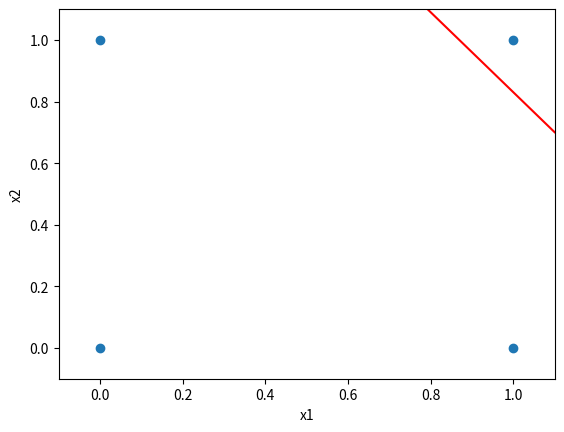

Write Python code to recreate this figure.
# -*- coding: utf-8 -*-
"""
Created on Sat Aug 17 22:37:50 2019

[redacted]

[redacted]

basado en el código de: https://www.youtube.com/watch?v=CMtLHs8qb60
y del libro: https://www.gandhi.com.mx/inteligencia-artificial-2
"""

#librería de métodos númericos
import numpy as np
#libreria para graficar
import matplotlib.pyplot as plt


class perceptron:
  """la clase perceptron cuenta con 3 metodos:
   init: constructor de la clase -> inicializar algunos parámetros de manera aleatoria
   salidaZ: para calcular la salida del perceptrón
   entrenamiento: en caso de que la diferencia entre la salidaZ y la salida esperada sea mayor a 1%, actualizar los parámetros """

# requerimos conocer el número <<n>> de entradas
  def __init__(self, n):
    """constructor de la clase"""

#   como vamos a tener n entradas, vamos a tener n pesos, que inicializamos de manera aleatoria
    self.pesos = np.random.rand(n)
    
#   bias o umbral 
    self.theta = np.random.rand(1)

#   velocidad de aprendizaje
    self.lambda_ = 0.2    

#   guardamos internamente el valor de n 
    self.n = n


# requerimos los valores de las e   ntradas para calcular la formula de z   
  def salidaZ(self, entradas):
#   la forumula para calcular z = sum(xi * wi) - theta... y también verificamos si se dispara o no (si z >= 0, entonces z = 1, else z = 0)
    self.z = np.where(np.dot(entradas, self.pesos) - self.theta >= 0, 1, 0)     
    self.entradas = entradas
    
    
  def entrenamiento(self, salidaY):
        
    self.error = salidaY - self.z

    print("entradas: " + str(self.entradas) + ", pesos: " + str(self.pesos) + ", theta: " + str(self.theta) + ", z: " + str(self.z) + ", y: " + str(salidaY))


#   Si el error es mayor al 0.1% actualizamos los parametros --> Pesos y theta
    if (np.abs(self.error) > 0.1):

#     delta de theta = -(lambda * e)
      deltaTheta = - (self.lambda_ * self.error) 
#     actualizamos el valor de theta = lambda * e * xi
      self.theta = self.theta + deltaTheta

      for i in range (self.n):              
        deltaPesos =  self.lambda_ * self.error * self.entradas[i] 
        self.pesos[i] = self.pesos[i] + deltaPesos
        

# =============================================================================
# visualizacion de resultados
# =============================================================================
def visualizacion(xi, wi, theta):
  """holo"""
  #para poder hacer un scatter plot separo los vectores en x y y
  x, y = xi.T


# Para graficar la línea de frontera entre los dos grupos
#nuestra recta está dada por la ecuación general de la recta Ax + By + C = 0 ==> Ax_1 + B_x2 - Theta = 0

#para obtener la pendiente m = -A/B
  m = -(wi[0]/wi[1])

#para obtener el cruce en el eje Y, b = -C/B 
#ojo aquí, b es positivo dado que para formar la ecuación general, pasamos a theta como (-theta)
  b = (theta/wi[1])

#valores de x para plottear la linea
  xGraph = np.linspace(-0.1, 1.1, 100)

#funcion de la recta
  yGraph = m * xGraph + b

#graficación
  plt.figure()

#limites para visualizar mejor
  axes = plt.gca()
  axes.set_xlim([-0.1, 1.1])
  axes.set_ylim([-0.1, 1.1])

#  plt.title('Perceptrón como compuerta lógica AND')
#valores de entrada
  plt.scatter(x, y)
#línea frontera
  plt.plot(xGraph, yGraph, 'r')
  plt.xlabel('x1')
  plt.ylabel('x2')
#  plt.show()


# =============================================================================
# Correr el programa
# =============================================================================
    
#Tabla de verdad AND [x1|x2|y]
tablaAND = np.array([[0, 0, 0],
                     [0, 1, 0],
                     [1, 0, 0],
                     [1, 1, 1]])

# numero de entradas x_i, las dos columnas de la tabla de verdad
numeroEntradas = tablaAND.shape[1] - 1

perceptronPrueba = perceptron(numeroEntradas)

#Aquí voy a iterar hasta que se cumpla una iteracion sin error (sin modificacion de parámetros)

errores = True

while errores:
  errores = False

#iteramos sobre todos los valores de la tabla de verdad
  for i in range(tablaAND.shape[0]):
    perceptronPrueba.salidaZ(tablaAND[i, 0:numeroEntradas])  
    #en la ultima columna están los valores de salida esperados
    perceptronPrueba.entrenamiento(tablaAND[i, numeroEntradas])
    if (np.abs(perceptronPrueba.error) > 0.1):
      errores = True

#valores para graficar (si quieres ver como cambia la línea a medida que modificamos los valores, entonces mete estos valores dentro del for anterior)
xi = tablaAND[:, 0:numeroEntradas]
wi = perceptronPrueba.pesos
theta = perceptronPrueba.theta

visualizacion(xi, wi, theta)
























